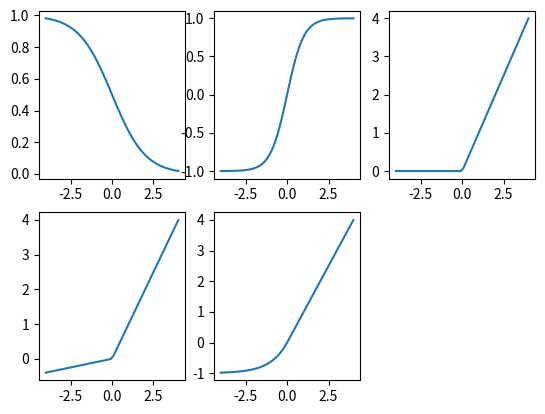

Write Python code to recreate this figure.
import matplotlib.pyplot as plt
import numpy as np

x = np.linspace(-4, 4)
ex, eX = np.exp(x), np.exp(-x)

for i, y in enumerate(
    [
        1 / (1 + ex),
        (ex - eX) / (ex + eX),
        np.maximum(x, 0),
        np.where(x > 0, x, 0.1 * x),
        np.where(x > 0, x, np.exp(x) - 1),
    ],
    231,
):
    plt.subplot(i).plot(x, y)

plt.show()
